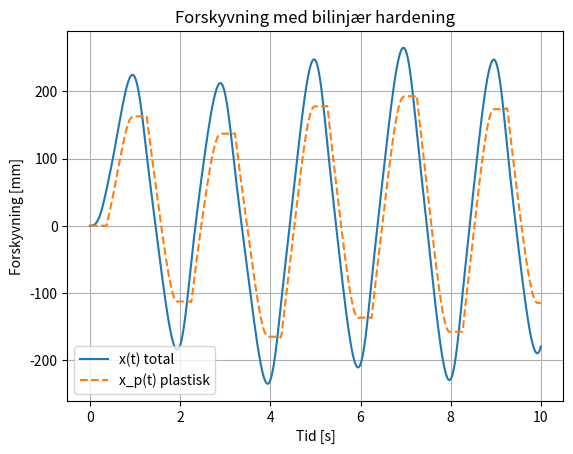
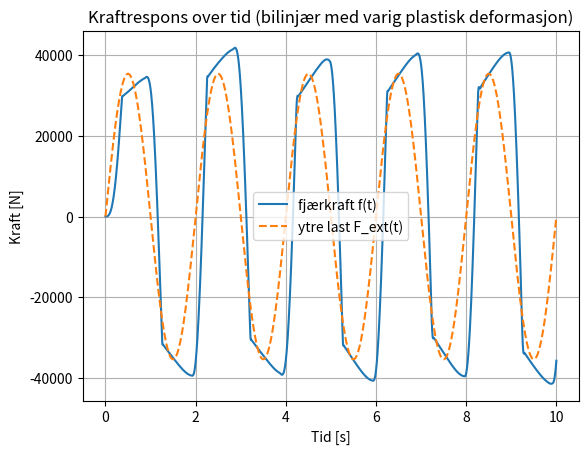
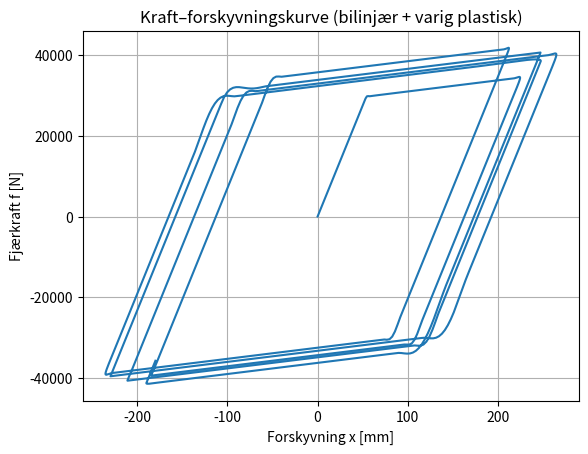

Write Python code to recreate these figures, in order.
import numpy as np
from scipy.integrate import solve_ivp
import matplotlib.pyplot as plt

# Materialparametre HEA100 (mm–N–s-system)
E   = 210000          # N/mm^2
Iy  = 3.49e6          # mm^4
Wpl = 2*41.5e3        # mm^3 
fy  = 355             # N/mm^2

# Systemparametre
m_kg = 11000.0
m    = m_kg / 1000.0   # N*s^2/mm  (masse i mm-systemet)
c    = 2.3            # N*s/mm    (demping)
Mp   = fy * Wpl        # Nmm       (plastisk momentkapasitet)
h    = 2000.0          # mm        (søylehøyde)
k_el = 6*E*Iy/h**3     # N/mm      (elastisk stivhet i topp)

# Flytenivå (start)
Fy  = 2*Mp / h          # N
x_y = Fy / k_el       # mm (elastisk flyteforskyvning)

# Bilinjær hardening: liten stivhet etter flyt
alpha  = 0.05          # 5 % av elastisk stivhet
k_pl   = alpha * k_el  # N/mm

print("Fy  =", Fy, "N")
print("x_y =", x_y, "mm")
print("k_el =", k_el, "N/mm")
print("k_pl =", k_pl, "N/mm")
print("beregning c for dempingsforhold", 0.05*2*np.sqrt(m*k_el))
print("naturlig egenvikelfrekves er", np.sqrt(k_el/m))

# Ytre last - sinus som krysser flyt flere ganger
def F_ext(t):
    P0 = 1.2 * Fy          # topp litt over flyt
    omega = 2*np.pi/2.0    # periode 2 s
    return P0 * np.sin(omega * t)
    #return Fy*0.9

# RHS: y = [x, v, x_p]
def rhs(t, y):
    x, v, x_p = y

    x_e = x - x_p              # elastisk del
    f   = k_el * x_e           # kraft fra fjæren

    # Standard elastisk til vi når flyt
    x_p_dot = 0.0

    # Sjekk plastisk flyt (bilinjær med hardening)
    if abs(f) >= Fy and f * v > 0:
        # Plastisk flyt: juster x_p_dot slik at tangentstivheten blir k_pl
        x_p_dot = v * (1.0 - k_pl / k_el)
        # Merk: vi "klipper" ikke til Fy – hardening gjør at kraften kan bli > Fy

    # Bevegelseslikning
    a = (F_ext(t) - c * v - f) / m
    return [v, a, x_p_dot]

# Integrasjon
t_span = (0.0, 10.0)
t_eval = np.linspace(*t_span, 2001)
y0 = [0.0, 0.0, 0.0]   # x, v, x_p

sol = solve_ivp(rhs, t_span, y0, t_eval=t_eval)

t  = sol.t
x  = sol.y[0]      # total forskyvning
v  = sol.y[1]      # hastighet
xp = sol.y[2]      # plastisk del

# Beregn fjærkraft og ytre last til plott
f_hist     = k_el * (x - xp)
F_ext_hist = np.array([F_ext(ti) for ti in t])

# --- Plott 1: forskyvning (total + plastisk) ---
plt.figure()
plt.plot(t, x,  label="x(t) total")
plt.plot(t, xp, "--", label="x_p(t) plastisk")
plt.xlabel("Tid [s]")
plt.ylabel("Forskyvning [mm]")
plt.title("Forskyvning med bilinjær hardening")
plt.grid(True)
plt.legend()

# --- Plott 2: kraft over tid ---
plt.figure()
plt.plot(t, f_hist, label="fjærkraft f(t)")
plt.plot(t, F_ext_hist, "--", label="ytre last F_ext(t)")
plt.xlabel("Tid [s]")
plt.ylabel("Kraft [N]")
plt.title("Kraftrespons over tid (bilinjær med varig plastisk deformasjon)")
plt.grid(True)
plt.legend()

# --- Plott 3: kraft–forskyvning (hysterese) ---
plt.figure()
plt.plot(x, f_hist)
plt.xlabel("Forskyvning x [mm]")
plt.ylabel("Fjærkraft f [N]")
plt.title("Kraft–forskyvningskurve (bilinjær + varig plastisk)")
plt.grid(True)

plt.show()
